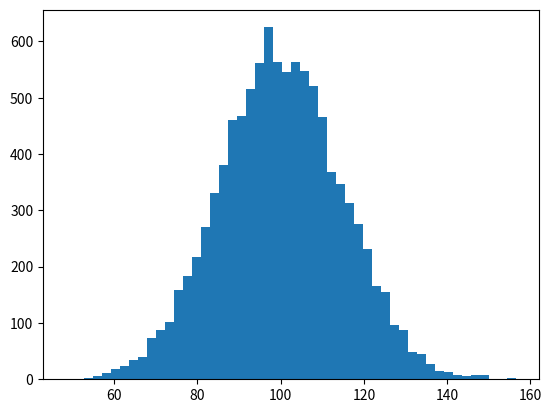

This chart was generated by the following Python code: (Note: this script raises an exception after producing the figure.)
import numpy as np
import matplotlib.pyplot as plt

mu, sigma = 100, 15
x = mu + sigma * np.random.randn(10000)

# 数据的直方图
n, bins, patches = plt.hist(x, 50, normed=1, facecolor='g', alpha=0.75)

plt.xlabel('Smarts')
plt.ylabel('Probability')
# 添加标题
plt.title('Histogram of IQ')
# 添加文字
plt.text(60, .025, r'$mu=100, sigma=15$')
plt.axis([40, 160, 0, 0.03])
plt.grid(True)
plt.show()